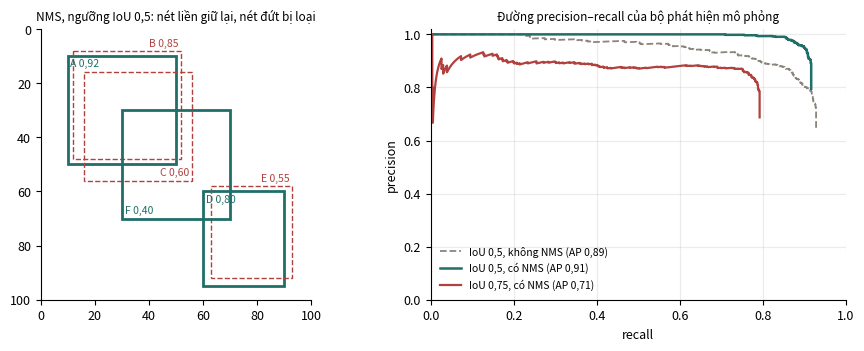

Python code for this plot: (Note: this script raises an exception after producing the figure.)
"""Số liệu và hình cho Mục 7.5–7.6 của giáo trình "Học sâu": IoU, NMS, AP và Dice.

Không huấn luyện mô hình nào: một bộ phát hiện được mô phỏng bằng cách làm nhiễu
hộp thật, để cô lập đúng phần cần học là cách ghép hộp, cách lọc trùng và cách tính AP.
Hạt giống cố định nên chạy lại cho kết quả y hệt.

    python code/models/thi_giac.py
"""

import numpy as np
import matplotlib
matplotlib.use("Agg")
import matplotlib.pyplot as plt
from matplotlib.patches import Rectangle

OUT = "figs/"
plt.rcParams.update({
    "figure.dpi": 150, "font.size": 9, "axes.grid": True,
    "grid.alpha": .25, "axes.spines.top": False, "axes.spines.right": False,
})
C_MAIN, C_WARN, C_BAD, C_DIM = "#1f6f68", "#b8860b", "#b0413e", "#8a857c"


def head(t):
    print("\n" + "=" * 74 + "\n" + t + "\n" + "=" * 74)


def iou(a, b):
    """Hộp dạng (x1, y1, x2, y2)."""
    w = max(0.0, min(a[2], b[2]) - max(a[0], b[0]))
    h = max(0.0, min(a[3], b[3]) - max(a[1], b[1]))
    inter = w * h
    union = (a[2] - a[0]) * (a[3] - a[1]) + (b[2] - b[0]) * (b[3] - b[1]) - inter
    return inter / union if union > 0 else 0.0


def nms(boxes, scores, nguong):
    """Giữ hộp điểm cao nhất, bỏ mọi hộp còn lại trùng với nó quá ngưỡng, lặp lại."""
    thu_tu = list(np.argsort(-np.asarray(scores)))
    giu = []
    while thu_tu:
        i = thu_tu.pop(0)
        giu.append(i)
        thu_tu = [j for j in thu_tu if iou(boxes[i], boxes[j]) <= nguong]
    return giu


# =====================================================================
# (A) IoU tính tay
# =====================================================================
head("(A) IoU cua hai cap hop")
for a, b in [((0, 0, 4, 4), (2, 2, 6, 6)), ((0, 0, 4, 4), (1, 0, 5, 4)), ((0, 0, 4, 4), (0, 0, 4, 2))]:
    print(f"  {a} va {b}: IoU = {iou(a, b):.4f}")


# =====================================================================
# (B) NMS từng bước trên sáu hộp
# =====================================================================
head("(B) NMS tren sau hop du doan, nguong IoU 0.5")
VD = {  # tên: (x1, y1, x2, y2, điểm)
    "A": (10, 10, 50, 50, 0.92), "B": (12, 8, 52, 48, 0.85), "C": (16, 16, 56, 56, 0.60),
    "D": (60, 60, 90, 95, 0.80), "E": (63, 58, 93, 92, 0.55), "F": (30, 30, 70, 70, 0.40),
}
ten = list(VD)
hop = [VD[k][:4] for k in ten]
diem = [VD[k][4] for k in ten]
print("IoU giua cac hop:")
print("     " + "".join(f"{k:>7}" for k in ten))
for i, k in enumerate(ten):
    print(f"  {k}  " + "".join(f"{iou(hop[i], hop[j]):7.3f}" for j in range(len(ten))))
giu = nms(hop, diem, 0.5)
print("Giu lai:", [ten[i] for i in giu])


# =====================================================================
# (C) AP trên một bộ dữ liệu mô phỏng
# =====================================================================
head("(C) AP cua mot bo phat hien mo phong: 300 anh, mot lop doi tuong")
rng = np.random.default_rng(1207)
N_ANH = 300
gt, det = [], []      # gt[i]: các hộp thật của ảnh i; det: (ảnh, hộp, điểm)
for i in range(N_ANH):
    hops = []
    for _ in range(rng.integers(1, 5)):
        w, h = rng.uniform(15, 45, 2)
        x, y = rng.uniform(0, 100 - w), rng.uniform(0, 100 - h)
        hops.append((x, y, x + w, y + h))
    gt.append(hops)
    for (x1, y1, x2, y2) in hops:
        s = np.array([x2 - x1, y2 - y1, x2 - x1, y2 - y1])
        if rng.random() < 0.9:                               # phát hiện được
            b = np.array([x1, y1, x2, y2]) + rng.normal(0, 0.06, 4) * s
            det.append((i, tuple(b), float(np.clip(rng.normal(0.75, 0.12), 0.01, 0.99))))
        if rng.random() < 0.3:                               # thêm một hộp trùng, lệch hơn
            b = np.array([x1, y1, x2, y2]) + rng.normal(0, 0.12, 4) * s
            det.append((i, tuple(b), float(np.clip(rng.normal(0.55, 0.15), 0.01, 0.99))))
    for _ in range(rng.poisson(0.6)):                        # báo nhầm ở chỗ không có gì
        w, h = rng.uniform(10, 40, 2)
        x, y = rng.uniform(0, 100 - w), rng.uniform(0, 100 - h)
        det.append((i, (x, y, x + w, y + h), float(np.clip(rng.normal(0.35, 0.15), 0.01, 0.99))))
n_gt = sum(len(g) for g in gt)


def qua_nms(dets, nguong=0.5):
    ra = []
    for i in range(N_ANH):
        cua = [d for d in dets if d[0] == i]
        if not cua:
            continue
        giu_i = nms([d[1] for d in cua], [d[2] for d in cua], nguong)
        ra.extend(cua[k] for k in giu_i)
    return ra


def duong_pr(dets, nguong_iou):
    """Ghép kiểu COCO: xét hộp theo điểm giảm dần; mỗi hộp ghép với hộp thật chưa ghép
    có IoU lớn nhất; đủ ngưỡng thì là dương tính thật, không thì là dương tính giả."""
    da_ghep = [np.zeros(len(g), bool) for g in gt]
    tp = []
    for (i, b, s) in sorted(dets, key=lambda d: -d[2]):
        best, j_best = 0.0, -1
        for j, g in enumerate(gt[i]):
            if not da_ghep[i][j]:
                v = iou(b, g)
                if v > best:
                    best, j_best = v, j
        if best >= nguong_iou:
            da_ghep[i][j_best] = True
            tp.append(1)
        else:
            tp.append(0)
    tp = np.array(tp)
    tp_cum, fp_cum = np.cumsum(tp), np.cumsum(1 - tp)
    return tp_cum / n_gt, tp_cum / np.maximum(tp_cum + fp_cum, 1)


def ap_moi_diem(rec, prec):
    """Diện tích dưới đường bao của precision (cách tính của PASCAL VOC từ năm 2010)."""
    r = np.r_[0, rec, 1]
    p = np.r_[0, prec, 0]
    for k in range(len(p) - 2, -1, -1):
        p[k] = max(p[k], p[k + 1])
    idx = np.flatnonzero(r[1:] != r[:-1])
    return float(np.sum((r[idx + 1] - r[idx]) * p[idx + 1]))


def ap_101(rec, prec):
    """Trung bình precision nội suy tại 101 mức recall 0; 0,01; ...; 1 (cách tính của COCO)."""
    p = prec.copy()
    for k in range(len(p) - 2, -1, -1):
        p[k] = max(p[k], p[k + 1])
    out = []
    for t in np.linspace(0, 1, 101):
        k = np.searchsorted(rec, t, side="left")
        out.append(p[k] if k < len(p) else 0.0)
    return float(np.mean(out))


sau_nms = qua_nms(det)
print(f"So hop that: {n_gt}; so hop du doan: {len(det)} truoc NMS, {len(sau_nms)} sau NMS (nguong 0,5)")
r0, p0 = duong_pr(det, 0.5)
r5, p5 = duong_pr(sau_nms, 0.5)
r75, p75 = duong_pr(sau_nms, 0.75)
print(f"{'':28}{'AP (moi diem)':>15}{'AP (101 diem)':>15}{'recall cuoi':>13}")
print(f"{'IoU 0,5, khong NMS':28}{ap_moi_diem(r0, p0):15.3f}{ap_101(r0, p0):15.3f}{r0[-1]:13.3f}")
print(f"{'IoU 0,5, co NMS':28}{ap_moi_diem(r5, p5):15.3f}{ap_101(r5, p5):15.3f}{r5[-1]:13.3f}")
print(f"{'IoU 0,75, co NMS':28}{ap_moi_diem(r75, p75):15.3f}{ap_101(r75, p75):15.3f}{r75[-1]:13.3f}")
aps = []
for t in np.arange(0.5, 0.96, 0.05):
    rt, pt = duong_pr(sau_nms, t)
    aps.append(ap_101(rt, pt))
print("AP 101 diem theo nguong IoU:", " ".join(f"{t:.2f}:{a:.3f}" for t, a in zip(np.arange(0.5, 0.96, 0.05), aps)))
print(f"AP@[0,5:0,95] (trung binh 10 nguong, kieu COCO) = {np.mean(aps):.3f}")


# =====================================================================
# (D) Dice và IoU
# =====================================================================
head("(D) Dice = 2 IoU / (1 + IoU)")
for v in [0.3, 0.5, 0.7, 0.9]:
    print(f"  IoU {v:.1f} -> Dice {2 * v / (1 + v):.3f}")


# =====================================================================
# Hình
# =====================================================================
fig, ax = plt.subplots(1, 2, figsize=(9.2, 3.6))
a0 = ax[0]
for i, k in enumerate(ten):
    x1, y1, x2, y2 = hop[i]
    giu_k = i in giu
    a0.add_patch(Rectangle((x1, y1), x2 - x1, y2 - y1, fill=False,
                           lw=2.0 if giu_k else 1.0, ls="-" if giu_k else "--",
                           ec=C_MAIN if giu_k else C_BAD))
    # vị trí nhãn chọn tay để các nhãn không đè lên nhau
    vt = {"A": (x1 + 1, y1 + 1, "left", "top"), "B": (x2 - 1, y1 - 1, "right", "bottom"),
          "C": (x2 - 1, y2 - 1, "right", "bottom"), "D": (x1 + 1, y1 + 1, "left", "top"),
          "E": (x2 - 1, y1 - 1, "right", "bottom"), "F": (x1 + 1, y2 - 1, "left", "bottom")}[k]
    a0.annotate(f"{k} {diem[i]:.2f}".replace(".", ","), vt[:2], fontsize=7.5,
                ha=vt[2], va=vt[3], color=C_MAIN if giu_k else C_BAD)
a0.set_xlim(0, 100); a0.set_ylim(100, 0); a0.set_aspect("equal")
a0.set_title("NMS, ngưỡng IoU 0,5: nét liền giữ lại, nét đứt bị loại", fontsize=8.5)
a0.grid(False)

a1 = ax[1]
a1.plot(r0, p0, color=C_DIM, lw=1.3, ls="--", label=f"IoU 0,5, không NMS (AP {ap_moi_diem(r0, p0):.2f})".replace(".", ",", 1))
a1.plot(r5, p5, color=C_MAIN, lw=1.8, label=f"IoU 0,5, có NMS (AP {ap_moi_diem(r5, p5):.2f})".replace(".", ",", 1))
a1.plot(r75, p75, color=C_BAD, lw=1.6, label=f"IoU 0,75, có NMS (AP {ap_moi_diem(r75, p75):.2f})".replace(".", ",", 1))
a1.set_xlim(0, 1); a1.set_ylim(0, 1.02)
a1.set_xlabel("recall"); a1.set_ylabel("precision")
a1.set_title("Đường precision–recall của bộ phát hiện mô phỏng", fontsize=8.5)
a1.legend(frameon=False, fontsize=7.5, loc="lower left")
fig.tight_layout(); fig.savefig(OUT + "models15_detect.png"); plt.close(fig)
head("Xong. Da luu figs/models15_detect.png")
